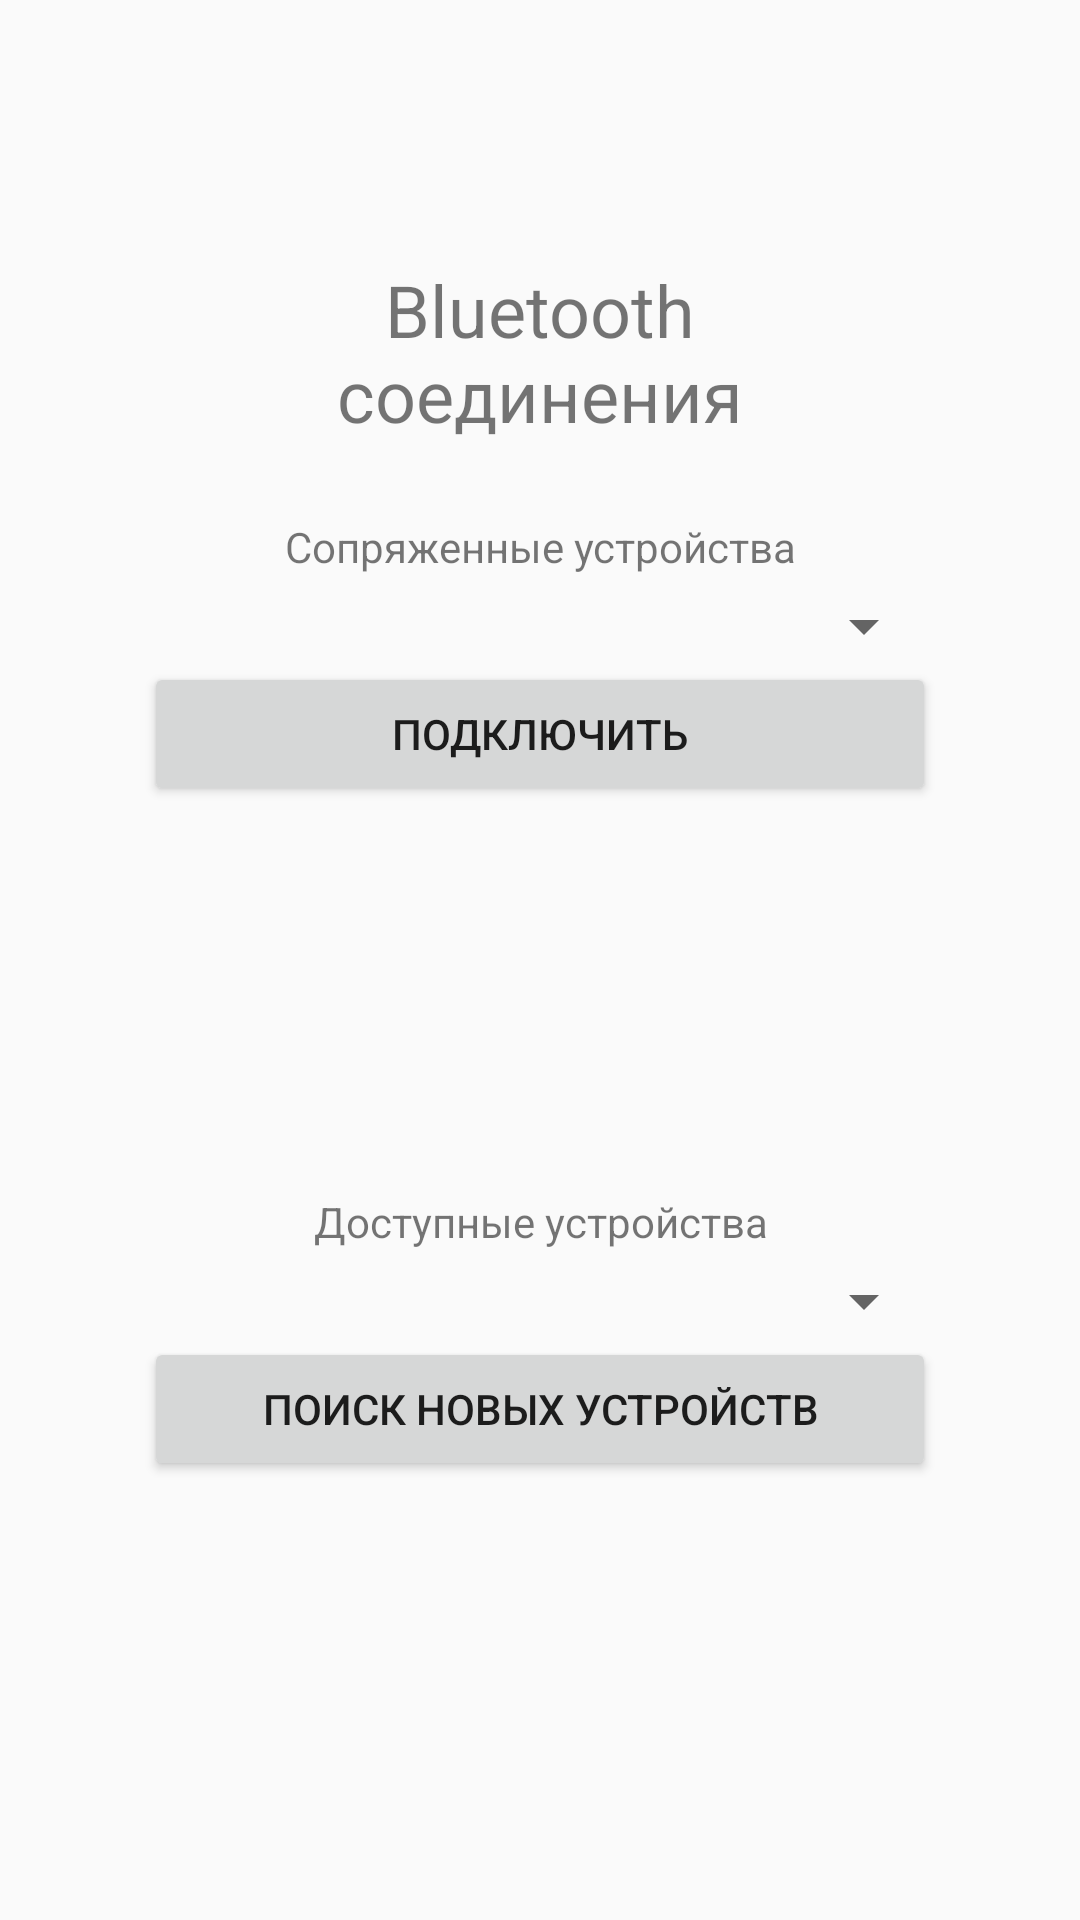

Write the Android layout XML for this screen, with the resource values it uses.
<!-- AndroidManifest.xml: application theme AppTheme -->
<!-- res/layout/fragment_bluetooth.xml -->
<?xml version="1.0" encoding="utf-8"?>
<androidx.constraintlayout.widget.ConstraintLayout xmlns:android="http://schemas.android.com/apk/res/android"
                                                   xmlns:app="http://schemas.android.com/apk/res-auto"
                                                   xmlns:tools="http://schemas.android.com/tools"
                                                   android:id="@+id/constraintLayout"
                                                   android:layout_width="match_parent"
                                                   android:layout_height="match_parent"
                                                   tools:context=".ui.main.FragmentBluetooth">

    <ScrollView
            android:layout_width="match_parent"
            android:layout_height="match_parent">
        <LinearLayout android:layout_width="match_parent" android:layout_height="wrap_content"
                      android:orientation="vertical" android:padding="@android:dimen/app_icon_size">
            <TextView
                    android:id="@+id/section_label"
                    android:layout_width="wrap_content"
                    android:layout_height="wrap_content"
                    tools:layout_constraintTop_creator="1"
                    android:layout_marginTop="@dimen/activity_vertical_margin"
                    tools:layout_constraintLeft_creator="1"
            />
            <TextView
                    android:text="@string/main_connection"
                    android:layout_width="match_parent"
                    android:layout_height="wrap_content" android:id="@+id/textView_SP6" android:textSize="24sp"
                    android:gravity="center" android:padding="20dp"/>
            <TextView
                    android:text="@string/main_text_connected_devices"
                    android:layout_width="match_parent"
                    android:layout_height="wrap_content" android:id="@+id/textView_tip_find_file"
                    android:textSize="14sp" android:gravity="center" android:padding="5dp"/>
            <Spinner
                    android:layout_width="match_parent"
                    android:layout_height="wrap_content" android:id="@+id/spinner_connected_devices"
                    android:padding="10dp"/>
            <Button
                    android:text="@string/main_button_connect_to_device"
                    android:layout_width="match_parent"
                    android:layout_height="wrap_content" android:id="@+id/button_connect_to_device"
                    android:gravity="center" android:padding="5dp"/>
            <ProgressBar
                    style="?android:attr/progressBarStyle"
                    android:layout_width="match_parent"
                    android:layout_height="wrap_content"
                    android:id="@+id/progressBar_loading_to_flesh" android:visibility="invisible"/>
            <TextView
                    android:layout_width="match_parent"
                    android:layout_height="wrap_content" android:id="@+id/textView_path_to_load_file_for_sp6"
                    android:text="@string/main_text_connected_to_device" android:visibility="invisible"
                    android:gravity="center"/>
            <TextView
                    android:layout_width="match_parent"
                    android:layout_height="wrap_content" android:id="@+id/section_label_7"/>
            <TextView
                    android:layout_width="match_parent"
                    android:layout_height="wrap_content" android:id="@+id/section_label_8"/>
            <TextView
                    android:layout_width="match_parent"
                    android:layout_height="wrap_content" android:id="@+id/section_label_9"/>
            <TextView
                    android:text="@string/main_text_available_devices"
                    android:layout_width="match_parent"
                    android:layout_height="wrap_content" android:id="@+id/textView_available_devices"
                    android:textSize="14sp" android:gravity="center" android:padding="5dp"/>
            <Spinner
                    android:layout_width="match_parent"
                    android:layout_height="wrap_content" android:id="@+id/spinner_available_devices"
                    android:padding="10dp"/>
            <Button
                    android:text="@string/main_button_find_new_devices"
                    android:layout_width="match_parent"
                    android:layout_height="wrap_content" android:id="@+id/button_find_new_devices"
                    android:gravity="center" android:padding="5dp"/>
        </LinearLayout>
    </ScrollView>
</androidx.constraintlayout.widget.ConstraintLayout>
<!-- resources referenced by this layout -->
<resources>
  <string name="main_button_connect_to_device">Подключить</string>
  <string name="main_button_find_new_devices">Поиск новых устройств</string>
  <string name="main_connection">Bluetooth соединения</string>
  <string name="main_text_available_devices">Доступные устройства</string>
  <string name="main_text_connected_devices">Сопряженные устройства</string>
  <string name="main_text_connected_to_device">Не удалось выполнить подключение</string>
  <style name="AppTheme" parent="Theme.AppCompat.Light.DarkActionBar">
          
          <item name="colorPrimary">@color/colorPrimary</item>
          <item name="colorPrimaryDark">@color/colorPrimaryDark</item>
          <item name="colorAccent">@color/colorAccent</item>
      </style>
  <!-- not gathered from this repository: default colours our renderer supplied (Android Studio template values) -->
  <color name="colorPrimary">#FF6200EE</color>
  <color name="colorPrimaryDark">#FF3700B3</color>
  <color name="colorAccent">#FF03DAC5</color>
</resources>
